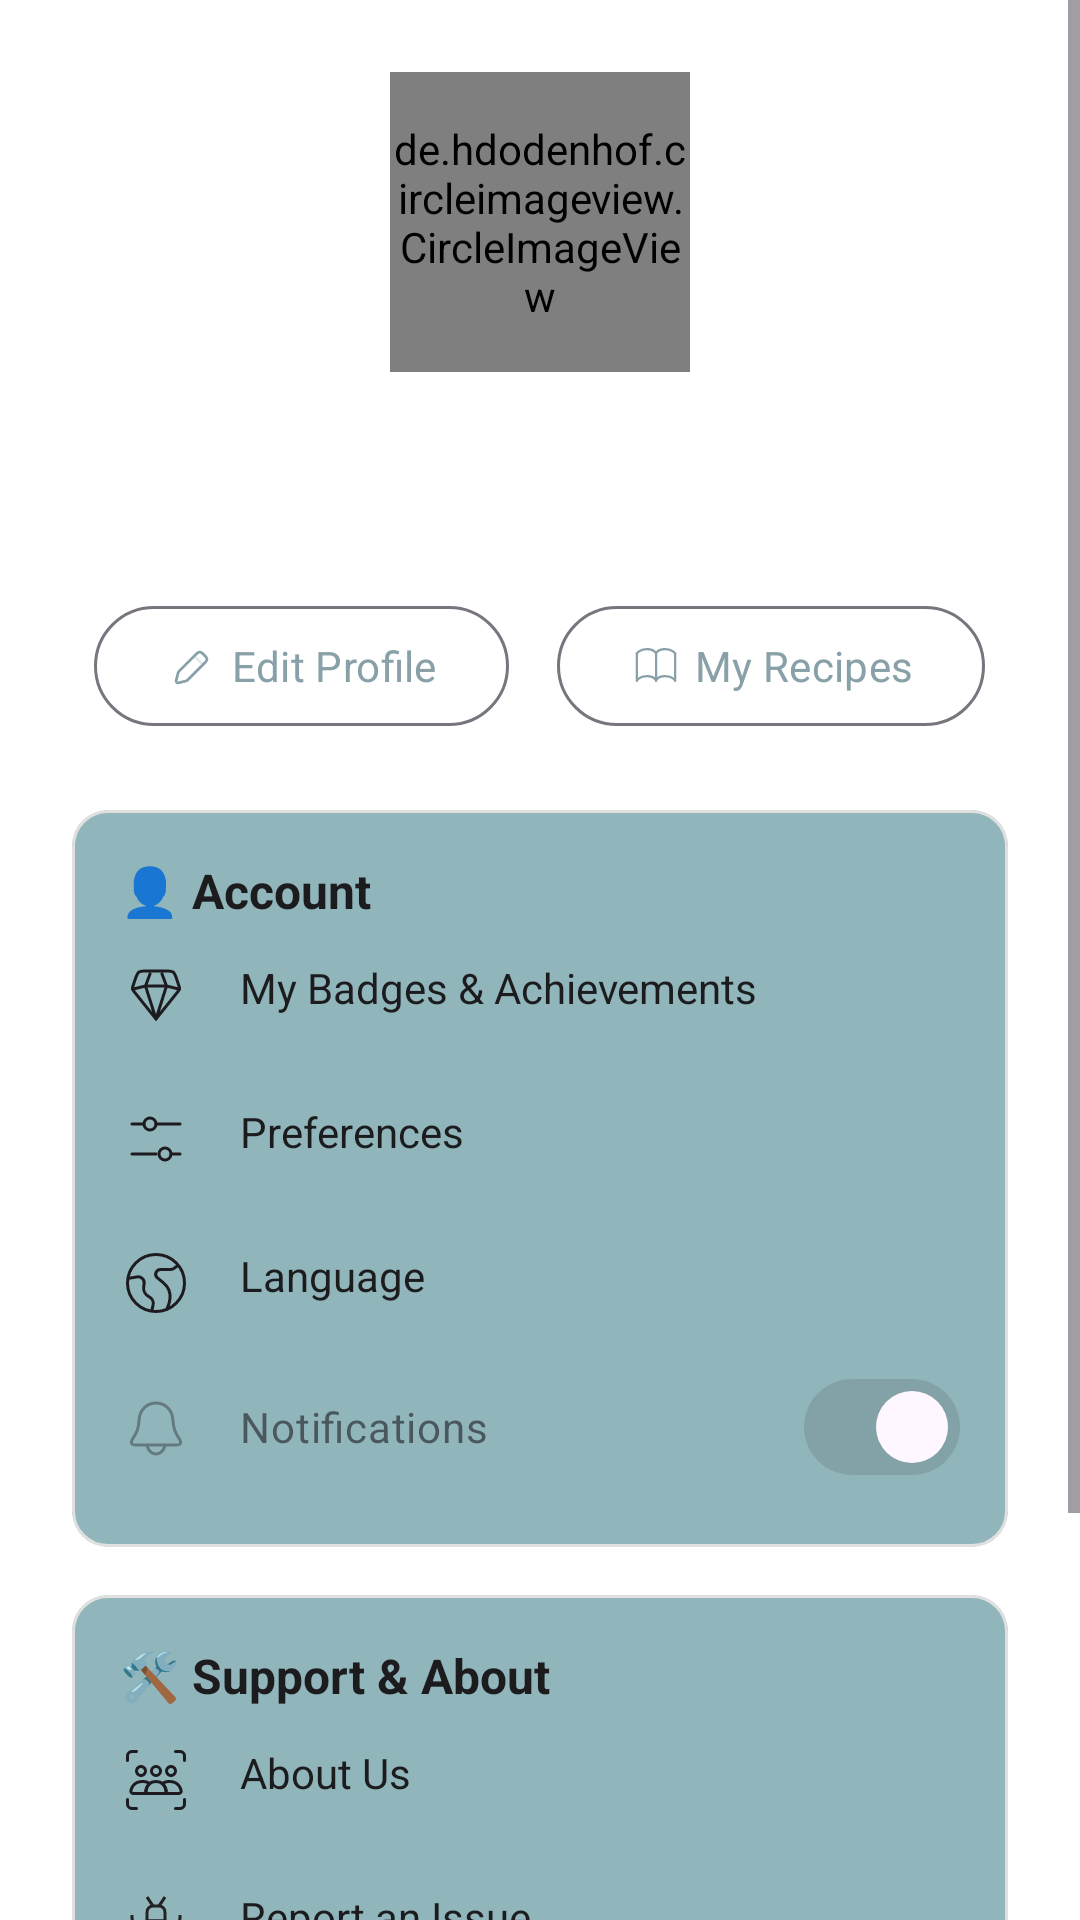

Reconstruct the res/layout file that produces this screen, plus the resources it refers to.
<!-- AndroidManifest.xml: application theme Theme.RecipeAPPOPSC6312 -->
<!-- res/layout/fragment_profile.xml -->
<?xml version="1.0" encoding="utf-8"?>
<ScrollView
    xmlns:android="http://schemas.android.com/apk/res/android"
    xmlns:app="http://schemas.android.com/apk/res-auto"
    xmlns:tools="http://schemas.android.com/tools"
    android:layout_width="match_parent"
    android:layout_height="match_parent"
    android:background="?android:attr/windowBackground"
    tools:context=".ProfileFragment">

    <LinearLayout
        android:layout_width="match_parent"
        android:layout_height="wrap_content"
        android:orientation="vertical"
        android:padding="24dp">

        
        <de.hdodenhof.circleimageview.CircleImageView
            android:id="@+id/profile_image"
            android:layout_width="100dp"
            android:layout_height="100dp"
            android:src="@drawable/ic_profile_placeholder"
            android:layout_gravity="center_horizontal"/>

        <TextView
            android:id="@+id/textViewUserName"
            android:layout_width="wrap_content"
            android:layout_height="wrap_content"
            android:layout_gravity="center_horizontal"
            android:layout_marginTop="12dp"
            android:textSize="20sp"
            android:textStyle="bold"
            android:textColor="?android:attr/textColorPrimary"
            tools:text="Tokollo (TK)"/>

        <TextView
            android:id="@+id/textViewUserEmail"
            android:layout_width="wrap_content"
            android:layout_height="wrap_content"
            android:layout_gravity="center_horizontal"
            tools:text="tk@rstinnovations.com"/>

        <LinearLayout
            android:layout_width="wrap_content"
            android:layout_height="wrap_content"
            android:layout_gravity="center_horizontal"
            android:layout_marginTop="16dp"
            android:orientation="horizontal">

            <com.google.android.material.button.MaterialButton
                android:id="@+id/buttonEditProfile"
                style="@style/Widget.Material3.Button.OutlinedButton"
                android:layout_width="wrap_content"
                android:layout_height="wrap_content"
                app:icon="@drawable/ic_edit_profile_icon"
                android:text="@string/edit_profile_setting"/>

            <com.google.android.material.button.MaterialButton
                android:id="@+id/buttonMyRecipes"
                style="@style/Widget.Material3.Button.OutlinedButton"
                android:layout_width="wrap_content"
                android:layout_height="wrap_content"
                android:layout_marginStart="16dp"
                app:icon="@drawable/ic_my_recipes_icon"
                android:text="@string/my_recipes"/>
        </LinearLayout>

        
        <com.google.android.material.card.MaterialCardView
            android:layout_width="match_parent"
            android:layout_height="wrap_content"
            android:layout_marginTop="24dp"
            style="@style/Widget.App.Card">
            <LinearLayout
                android:layout_width="match_parent"
                android:layout_height="wrap_content"
                android:orientation="vertical"
                android:padding="16dp">

                <TextView
                    android:layout_width="wrap_content"
                    android:layout_height="wrap_content"
                    android:text="@string/account"
                    android:textStyle="bold"
                    android:textSize="16sp"/>

                <TextView
                    android:id="@+id/textViewBadges"
                    android:layout_width="match_parent"
                    android:layout_height="wrap_content"
                    android:text="@string/my_badges_achievementsbtn"
                    android:drawablePadding="16dp"
                    android:paddingVertical="12dp"
                    app:drawableStartCompat="@drawable/ic_badge" />

                <TextView
                    android:id="@+id/textViewPreferences"
                    android:layout_width="match_parent"
                    android:layout_height="wrap_content"
                    android:text="@string/preferences_setting"
                    android:drawablePadding="16dp"
                    android:paddingVertical="12dp"
                    app:drawableStartCompat="@drawable/ic_preferences" />

                <TextView
                    android:id="@+id/textViewLanguage"
                    android:layout_width="match_parent"
                    android:layout_height="wrap_content"
                    android:text="@string/language"
                    android:drawablePadding="16dp"
                    android:paddingVertical="12dp"
                    app:drawableStartCompat="@drawable/ic_language" />

                <com.google.android.material.materialswitch.MaterialSwitch
                    android:id="@+id/switchNotifications"
                    android:layout_width="match_parent"
                    android:layout_height="wrap_content"
                    android:text="@string/notifications_setting"
                    android:drawableStart="@drawable/ic_alert"
                    android:drawablePadding="16dp"
                    android:checked="true"
                    android:enabled="false"
                    android:paddingVertical="12dp"/>

            </LinearLayout>
        </com.google.android.material.card.MaterialCardView>

        
        <com.google.android.material.card.MaterialCardView
            android:layout_width="match_parent"
            android:layout_height="wrap_content"
            android:layout_marginTop="16dp"
            style="@style/Widget.App.Card">
            <LinearLayout
                android:layout_width="match_parent"
                android:layout_height="wrap_content"
                android:orientation="vertical"
                android:padding="16dp">

                <TextView
                    android:layout_width="wrap_content"
                    android:layout_height="wrap_content"
                    android:text="@string/support_amp_about"
                    android:textStyle="bold"
                    android:textSize="16sp"/>

                <TextView
                    android:id="@+id/textViewAboutUs"
                    android:layout_width="match_parent"
                    android:layout_height="wrap_content"
                    android:text="@string/about_us"
                    android:drawablePadding="16dp"
                    android:paddingVertical="12dp"
                    app:drawableStartCompat="@drawable/ic_about_us" />

                <TextView
                    android:id="@+id/textViewReportIssue"
                    android:layout_width="match_parent"
                    android:layout_height="wrap_content"
                    android:text="@string/report_an_issue"
                    android:drawablePadding="16dp"
                    android:paddingVertical="12dp"
                    app:drawableStartCompat="@drawable/ic_report_issue" />
            </LinearLayout>
        </com.google.android.material.card.MaterialCardView>

        
        <TextView
            android:id="@+id/textViewVersion"
            android:layout_width="wrap_content"
            android:layout_height="wrap_content"
            android:layout_gravity="center_horizontal"
            android:layout_marginTop="24dp"
            android:textColor="@android:color/darker_gray"
            tools:text="@string/VersionNumber"/>

        <com.google.android.material.button.MaterialButton
            android:id="@+id/buttonLogOut"
            style="@style/Widget.Material3.Button.TextButton"
            android:layout_width="wrap_content"
            android:layout_height="wrap_content"
            android:layout_gravity="center_horizontal"
            android:layout_marginTop="16dp"
            android:text="@string/log_out"
            android:textColor="@color/design_default_color_error"
            app:icon="@drawable/ic_logout"
            app:iconTint="@color/design_default_color_error" />

    </LinearLayout>
</ScrollView>
<!-- resources referenced by this layout -->
<resources>
  <!-- drawable ic_badge (drawable) -->
  <vector xmlns:android="http://schemas.android.com/apk/res/android"
      android:width="24dp"
      android:height="24dp"
      android:tint="?android:attr/textColorPrimary"
      android:viewportWidth="24"
      android:viewportHeight="24">
    <path
        android:strokeWidth="1"
        android:pathData="M12,20L4.68,10.85C4.347,10.434 4.181,10.226 4.136,9.976C4.092,9.725 4.176,9.473 4.344,8.968L5.088,6.735C5.528,5.415 5.748,4.755 6.272,4.378C6.796,4 7.492,4 8.883,4H15.117C16.508,4 17.204,4 17.728,4.378C18.252,4.755 18.472,5.415 18.912,6.735L19.656,8.968C19.824,9.473 19.908,9.725 19.864,9.976C19.819,10.226 19.653,10.434 19.32,10.85L12,20ZM12,20L15.5,9M12,20L8.5,9M19.5,10L15.5,9M15.5,9L14,5M15.5,9H8.5M10,5L8.5,9M8.5,9L4.5,10"
        android:fillColor="#00000000"
        android:strokeColor="#222222"
        android:strokeLineCap="round"/>
  </vector>
  <!-- drawable ic_profile_placeholder (drawable) -->
  <vector xmlns:android="http://schemas.android.com/apk/res/android"
      android:width="152dp"
      android:height="152dp"
      android:viewportWidth="152"
      android:tint="?android:attr/textColorPrimary"
      android:viewportHeight="152">
    <path
        android:pathData="M129.95,121.76C130.54,121.63 130.88,121.02 130.67,120.46C127.26,111.47 120.28,103.54 110.7,97.83C100.75,91.89 88.55,88.67 76,88.67C63.45,88.67 51.26,91.89 41.3,97.83C31.72,103.54 24.74,111.47 21.33,120.46C21.11,121.02 21.46,121.63 22.05,121.76L67.84,131.3C73.22,132.42 78.78,132.42 84.16,131.3L129.95,121.76Z"
        android:fillColor="#595959"/>
    <path
        android:pathData="M76,50.67m-31.67,0a31.67,31.67 0,1 1,63.33 0a31.67,31.67 0,1 1,-63.33 0"
        android:fillColor="#595959"/>
  </vector>
  <string name="VersionNumber">Version 1.0.0</string>
  <string name="about_us">About Us</string>
  <string name="account">👤 Account</string>
  <string name="edit_profile_setting">Edit Profile</string>
  <string name="language">Language</string>
  <string name="log_out">Log Out</string>
  <string name="my_badges_achievementsbtn">My Badges &amp; Achievements</string>
  <string name="my_recipes">My Recipes</string>
  <string name="notifications_setting">Notifications</string>
  <string name="preferences_setting">Preferences</string>
  <string name="report_an_issue">Report an Issue</string>
  <string name="support_amp_about">🛠️ Support &amp; About</string>
  <style name="Widget.App.Card" parent="Widget.Material3.CardView.Outlined">
          <item name="cardElevation">0dp</item>
          <item name="strokeColor">@color/light_card_stroke</item>
          <item name="cardBackgroundColor">@color/light_card_background</item> 
      </style>
  <style name="Theme.RecipeAPPOPSC6312" parent="Base.Theme.RecipeAPPOPSC6312" />
  <color name="light_card_stroke">#E0E0E0</color>
  <color name="light_card_background">#90B5BB</color>
  <style name="Base.Theme.RecipeAPPOPSC6312" parent="Theme.Material3.DayNight.NoActionBar">
          <item name="colorPrimary">@color/primary_blue</item>
          <item name="colorSecondary">@color/light_card_background</item>"
  
          
          <item name="android:windowBackground">@color/light_background</item>
          <item name="android:textColor">@color/light_text</item>
          <item name="fontFamily">@font/inter</item>
  
          <item name="chipSelectedBackgroundColor">#90B5BB</item>
          <item name="chipDefaultBackgroundColor">#F0F0F0</item>
  
          <item name="welcomebackground">@color/welcome_background</item>
      </style>
  <color name="primary_blue">#88A0A8</color>
  <color name="light_background">#FFFFFF</color>
  <color name="light_text">#1C1C1E</color>
  <color name="welcome_background">#E0EBED</color>
</resources>
